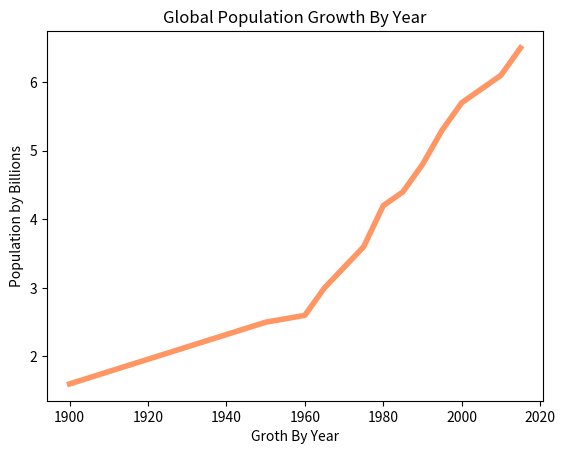

Write the Python code that produced this figure.
import  matplotlib.pyplot as plt

# time frame
years = [1900, 1950, 1960, 1965, 1970, 1975, 1980, 1985, 1990, 1995, 2000, 2010, 2015]

#population
pops = [1.6, 2.5, 2.6, 3.0, 3.3, 3.6, 4.2, 4.4, 4.8, 5.3, 5.7, 6.1, 6.5]

#plots a built in method / 
plt.plot(years, pops, color=(255/255, 150/255, 100/255), linewidth=4.0)
plt.ylabel("Population by Billions")
plt.xlabel("Groth By Year")
plt.title("Global Population Growth By Year")
plt.show()